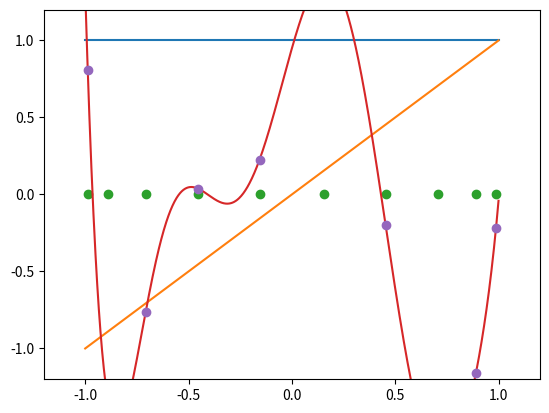

Write Python code to recreate this figure.

# In[1]:

from __future__ import division

import numpy as np
import numpy.linalg as la
import matplotlib.pyplot as pt


# In[2]:

x = np.linspace(-1, 1, 100)

pt.xlim([-1.2, 1.2])
pt.ylim([-1.2, 1.2])

for k in range(2): # crank up
    pt.plot(x, np.cos(k*np.arccos(x)))


# Out[2]:

# image file:

# ## Does any of this matter?
# 
# What if we interpolate random data?

# In[15]:

n = 10 # crank up

i = np.arange(n, dtype=np.float64)

# Chebyshev nodes:
nodes = np.cos((2*(i+1)-1)/(2*n)*np.pi)

# Equispace nodes:
# nodes = np.linspace(-1, 1, n)


# In[16]:

pt.plot(nodes, 0*nodes, "o")


# Out[16]:

#     [<matplotlib.lines.Line2D at 0x589b090>]

# image file:

# In[17]:

V = np.cos(i*np.arccos(nodes.reshape(-1, 1)))
data = np.random.randn(n)
coeffs = la.solve(V, data)


# In[18]:

x = np.linspace(-1, 1, 1000)
Vfull = np.cos(i*np.arccos(x.reshape(-1, 1)))
pt.plot(x, np.dot(Vfull, coeffs))
pt.plot(nodes, data, "o")


# Out[18]:

#     [<matplotlib.lines.Line2D at 0x5563f10>]

# image file:

# In[75]:



